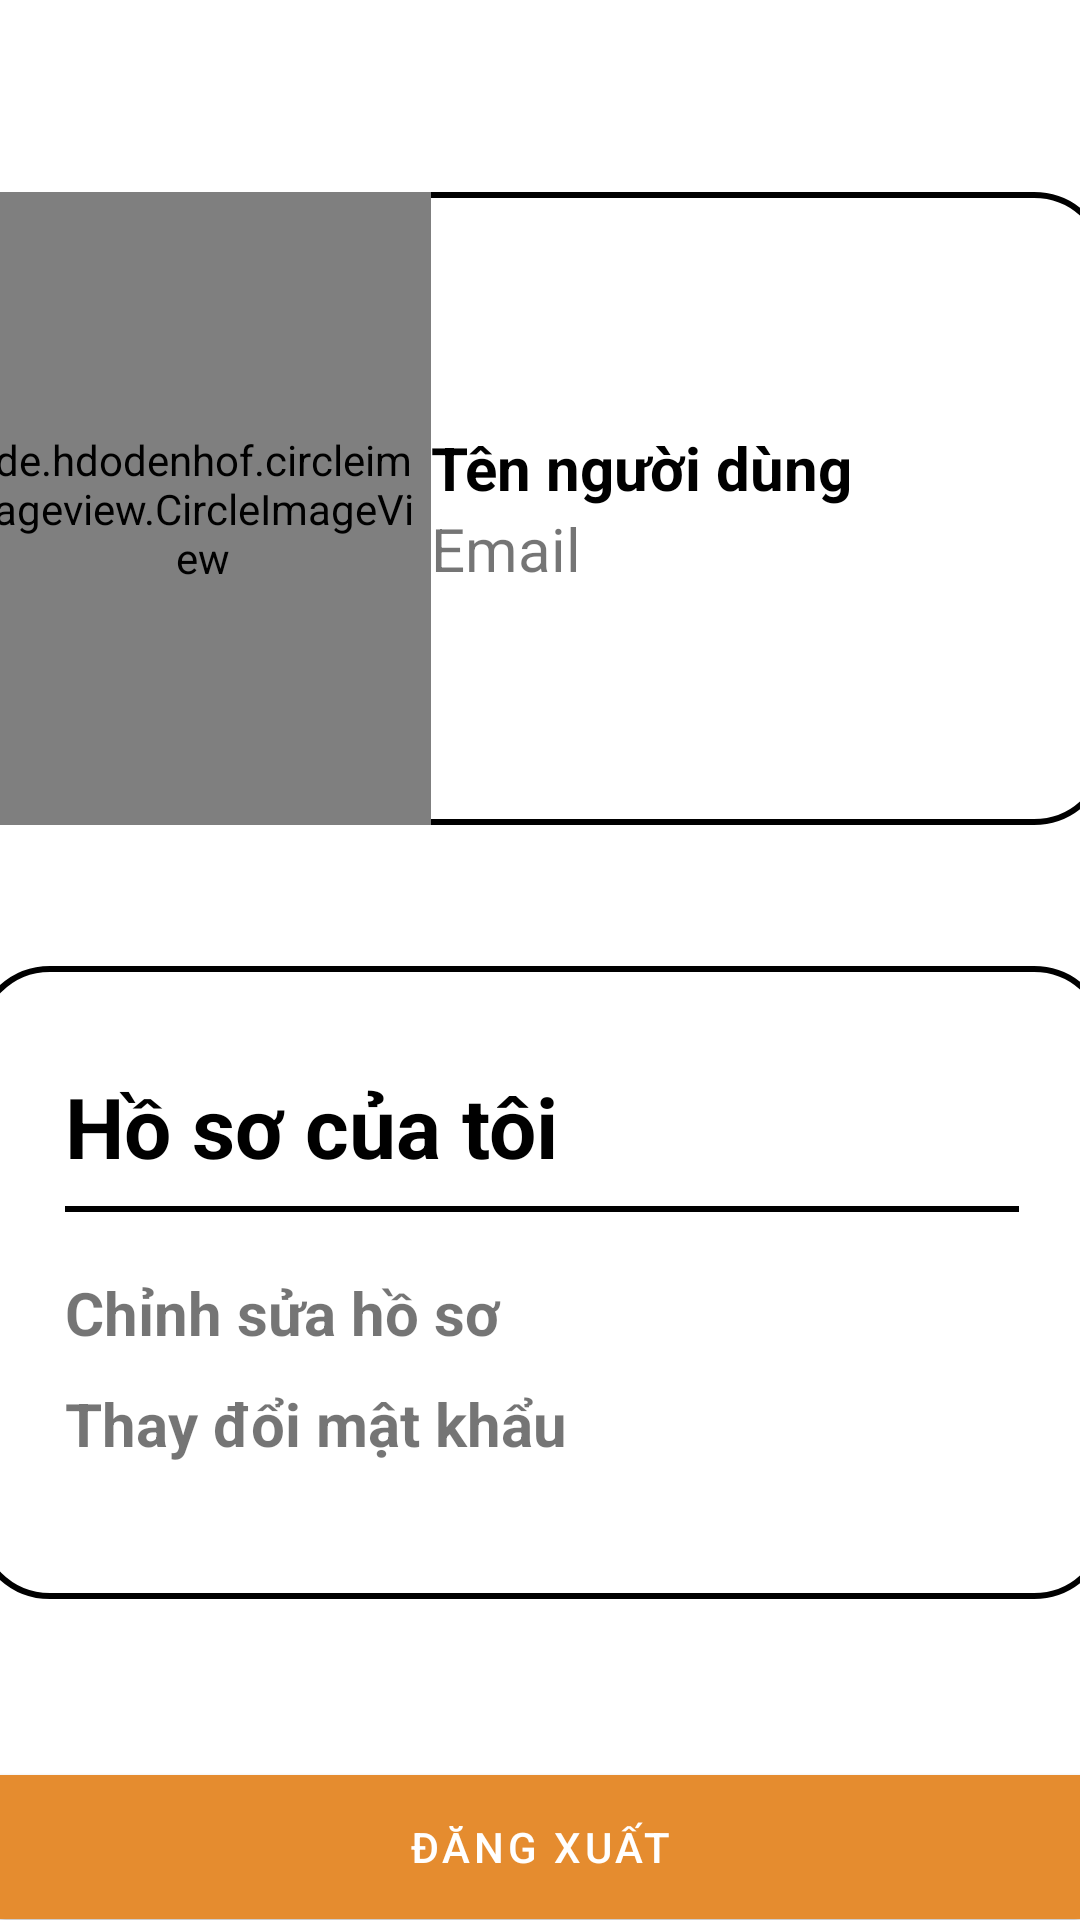

The Android layout XML behind this screen, and the referenced resources:
<!-- AndroidManifest.xml: application theme Theme.Nhom10_LuongTranThienPhuc_LeHaiTrieu_DaoToanThang -->
<!-- res/layout/activity_profile.xml -->
<?xml version="1.0" encoding="utf-8"?>
<androidx.constraintlayout.widget.ConstraintLayout xmlns:android="http://schemas.android.com/apk/res/android"
    xmlns:app="http://schemas.android.com/apk/res-auto"
    xmlns:tools="http://schemas.android.com/tools"
    android:layout_width="match_parent"
    android:layout_height="match_parent"
    tools:context=".ProfileActivity">


    <LinearLayout
        android:id="@+id/linearLayout"
        android:layout_width="378dp"
        android:layout_height="211dp"
        android:layout_marginTop="64dp"
        android:background="@drawable/bg_profile"
        app:layout_constraintEnd_toEndOf="parent"
        app:layout_constraintHorizontal_bias="0.484"
        app:layout_constraintStart_toStartOf="parent"
        app:layout_constraintTop_toTopOf="parent">

        <de.hdodenhof.circleimageview.CircleImageView
            android:id="@+id/profile_image"
            android:layout_width="152dp"
            android:layout_height="match_parent"
            android:padding="5dp"
            android:src="@drawable/profile"
            tools:layout_editor_absoluteX="133dp"
            tools:layout_editor_absoluteY="30dp" />

        <LinearLayout
            android:layout_width="match_parent"
            android:layout_height="match_parent"
            android:gravity="center"
            android:orientation="vertical">

            <TextView
                android:id="@+id/tvPname"
                android:layout_width="match_parent"
                android:layout_height="wrap_content"
                android:text="Tên người dùng"
                android:textColor="@color/black"
                android:textSize="20dp"
                android:textStyle="bold">

            </TextView>

            <TextView
                android:id="@+id/tvPemail"
                android:layout_width="match_parent"
                android:layout_height="wrap_content"
                android:text="Email"
                android:textSize="20dp">

            </TextView>
        </LinearLayout>

    </LinearLayout>

    <LinearLayout
        android:layout_width="378dp"
        android:layout_height="211dp"
        android:background="@drawable/bg_profile"
        android:gravity="center"
        android:orientation="vertical"
        android:padding="30dp"
        app:layout_constraintBottom_toTopOf="@+id/btnLogOut"
        app:layout_constraintEnd_toEndOf="parent"
        app:layout_constraintHorizontal_bias="0.484"
        app:layout_constraintStart_toStartOf="parent"
        app:layout_constraintTop_toBottomOf="@+id/linearLayout"
        app:layout_constraintVertical_bias="0.471">

        <TextView
            android:layout_width="match_parent"
            android:layout_height="wrap_content"
            android:background="@drawable/border_bottom"
            android:paddingBottom="10dp"
            android:text="Hồ sơ của tôi"
            android:textColor="@color/black"
            android:textSize="28dp"

            android:textStyle="bold" />

        <TextView
            android:id="@+id/editProfile"
            android:layout_width="match_parent"
            android:layout_height="wrap_content"
            android:layout_marginTop="20dp"
            android:paddingBottom="10dp"
            android:text="Chỉnh sửa hồ sơ"

            android:textSize="20dp"
            android:textStyle="bold" />

        <TextView
            android:id="@+id/editPassword"
            android:layout_width="match_parent"
            android:layout_height="wrap_content"
            android:paddingBottom="10dp"
            android:text="Thay đổi mật khẩu"
            android:textSize="20dp"
            android:textStyle="bold" />
    </LinearLayout>

    <com.google.android.material.button.MaterialButton
        android:id="@+id/btnLogOut"
        android:layout_width="match_parent"
        android:layout_height="60dp"
        android:layout_marginBottom="-6dp"
        android:text="Đăng xuất"
        app:cornerRadius="0dp"
        app:layout_constraintBottom_toBottomOf="parent"
        app:layout_constraintEnd_toEndOf="parent"
        app:layout_constraintHorizontal_bias="0.0"
        app:layout_constraintStart_toStartOf="parent">

    </com.google.android.material.button.MaterialButton>

</androidx.constraintlayout.widget.ConstraintLayout>
<!-- resources referenced by this layout -->
<resources>
  <color name="black">#FF000000</color>
  <!-- drawable bg_profile (drawable) -->
  <?xml version="1.0" encoding="utf-8"?>
  <shape xmlns:android="http://schemas.android.com/apk/res/android"
      android:shape="rectangle">
      <stroke
          android:width="2dp"
          android:color="@color/black" />
      <solid android:color="@color/white"/>
      <corners
          android:bottomRightRadius="24dp"
          android:topLeftRadius="24dp"
          android:bottomLeftRadius="24dp"
  
          android:topRightRadius="24dp"/>
  </shape>
  <!-- drawable border_bottom (drawable) -->
  <?xml version="1.0" encoding="utf-8"?>
  <layer-list xmlns:android="http://schemas.android.com/apk/res/android">
  
      
      <item>
          <shape android:shape="rectangle">
              <solid android:color="@color/black" />
          </shape>
      </item>
  
      
      <item android:bottom="2dp">
          <shape android:shape="rectangle">
              <solid android:color="@color/white" />
          </shape>
      </item>
  </layer-list>
  <!-- drawable profile: jpg bitmap (drawable, 24215 bytes) -->
  <style name="Theme.Nhom10_LuongTranThienPhuc_LeHaiTrieu_DaoToanThang" parent="Theme.MaterialComponents.DayNight.NoActionBar">
          
          <item name="colorPrimary">@color/purple_500</item>
          <item name="colorPrimaryVariant">@color/purple_700</item>
          <item name="colorOnPrimary">@color/white</item>
          
          <item name="colorSecondary">@color/teal_200</item>
          <item name="colorSecondaryVariant">@color/teal_700</item>
          <item name="colorOnSecondary">@color/black</item>
          
          <item name="android:statusBarColor" tools:targetApi="l">?attr/colorPrimaryVariant</item>
          
      </style>
  <color name="white">#FFFFFFFF</color>
  <color name="purple_500">#e58c2f</color>
  <color name="purple_700">#38B6FF</color>
  <color name="teal_200">#FF03DAC5</color>
  <color name="teal_700">#FF018786</color>
</resources>
